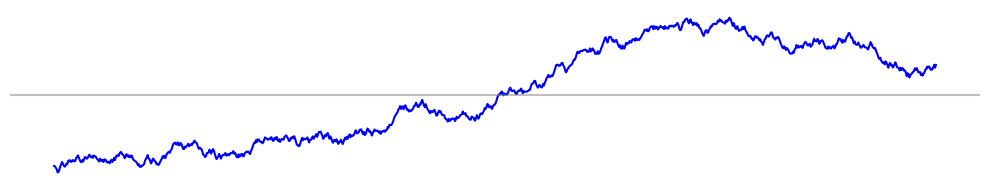
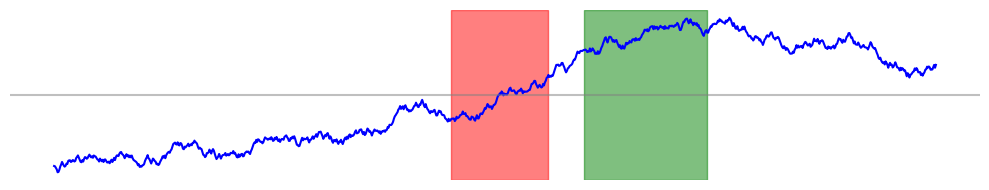

Reproduce these figures in Python, in order.
import numpy as np
array = np.arange(4)

import numpy as np
import matplotlib.pyplot as plt

# Step 1: Predict the stock market, with surprising accuracy:
data = np.cumsum(np.random.rand(1000)-0.5)
data = data - np.mean(data)

stocks = plt.figure(figsize=(10,2))
ax1 = stocks.add_subplot(111)
ax1.plot(data, 'b-')
ax1.axhline(c='grey', alpha=0.5)
plt.axis('off')
plt.tight_layout()
plt.close()

annotated = plt.figure(figsize=(10,2))
ax1 = annotated.add_subplot(111)
plt.axvspan(450, 560, color='red', alpha=0.5)
plt.axvspan(600, 740, color='green', alpha=0.5)
ax1.plot(data, 'b-')
ax1.axhline(c='grey', alpha=0.5)
plt.axis('off')
plt.tight_layout()
plt.close()
